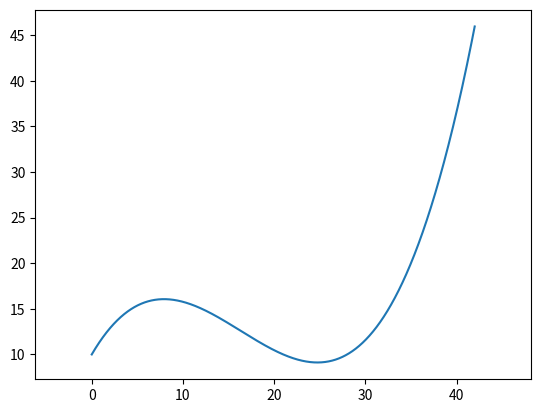

Recreate this plot in Python.
import numpy as np
from math import *
import matplotlib.pyplot as plt

theta = np.linspace(0, np.pi, 10)
x = 5.0*np.cos(theta)
y = 5.0*np.sin(theta)
s = theta*5.0

fx = np.poly1d(np.polyfit(s,x,5))
dfx = fx.deriv()
ddfx = dfx.deriv()
dddfx = ddfx.deriv()


fy = np.poly1d(np.polyfit(s,y,5))
dfy = fy.deriv()
ddfy = dfy.deriv()
dddfy = ddfy.deriv()

snew = np.linspace(0, 5*np.pi, 1000)

newx = fx(snew)
dnewx = dfx(snew)
ddnewx = ddfx(snew)

newy = fy(snew)
dnewy = dfy(snew)
ddnewy = ddfy(snew)

# alpha = np.arctan2(dnewy, dnewx)
# kappa = (ddnewx*dnewy-ddnewy*dnewx)/(dnewx*dnewx+dnewy*dnewy)**(3.0/2.0)
# norm to [-pi, pi]
def NormalizeAngle(angle):
    a = fmod(angle+np.pi, 2*np.pi)
    if a < 0.0:
        a += (2.0*np.pi)        
    return a - np.pi

def polyfit(coeffs, t, order):
    if order == 0:
        return coeffs[0] + coeffs[1]*t + coeffs[2]*t*t + coeffs[3]*t*t*t
    if order == 1:
        return coeffs[1] + 2*coeffs[2]*t+3*coeffs[3]*t*t
    if order == 2:
        return 2*coeffs[2]+6*coeffs[3]*t
    if order == 3:
        return 6*coeffs[3]
    else:
        return 0.0


def cubicPolyCurve1d(x0, dx0, x1, dx1, T):
    coeffs = np.zeros(4)
    coeffs[0] = x0
    coeffs[1] = dx0
    
    T2 = T*T
    
    coeffs[2] = (3*x1 - T*dx1 - 3*coeffs[0] - 2*coeffs[1]*T)/T2
    coeffs[3] = (dx1 - coeffs[1] - 2*coeffs[2]*T)/(3.0*T2)
    return coeffs

def ComputeCurvature(dx, ddx, dy, ddy):
    a = dx*ddy - dy*ddx
    norm_square = dx*dx+dy*dy
    norm = sqrt(norm_square)
    b = norm*norm_square
    return a/b

def ComputeCurvatureDerivative(dx, ddx, dddx, dy, ddy, dddy):
    a = dx*ddy-dy*ddx
    b = dx*dddy-dy*dddx
    c = dx*ddx+dy*ddy
    d = dx*dx+dy*dy
    return (b*d-3.0*a*c)/(d*d*d)

def CalculateTheta(rtheta, rkappa, l, dl):
    return NormalizeAngle(rtheta + atan2(dl, 1-l*rkappa))

def CalculateKappa(rkappa, rdkappa, l, dl, ddl):
    denominator = (dl * dl + (1 - l * rkappa) * (1 - l * rkappa))
    if fabs(denominator) < 1e-8:
        return 0.0
    denominator = pow(denominator, 1.5)
    numerator = (rkappa + ddl - 2 * l * rkappa * rkappa -
                           l * ddl * rkappa + l * l * rkappa * rkappa * rkappa +
                           l * dl * rdkappa + 2 * dl * dl * rkappa)
    return numerator / denominator

snew = np.linspace(0, 5*np.pi, 1000)


def frenet_to_cartesian1D(rs, rx, ry, rtheta, s_condition, d_condition):
    if fabs(rs - s_condition[0])>= 1.0e-6:
        print("The reference point s and s_condition[0] don't match")
        
    cos_theta_r = cos(rtheta)
    sin_theta_r = sin(rtheta)
    
    x = rx - sin_theta_r * d_condition[0]
    y = ry + cos_theta_r * d_condition[0]    

    return x, y
t = np.linspace(0, 15.71, 1000)
left_bound = []
right_bound = []

# for i in range(1000):
#     rs = snew[i]
#     rx = fx(rs)
#     ry = fy(rs)
    
#     drx = dfx(rs)
#     dry = dfy(rs)
    
#     rtheta = atan2(dry, drx)
    
#     l_s_condition = np.array([rs])
#     l_d_condition = np.array([1.5])
#     lx, ly = frenet_to_cartesian1D(rs, rx, ry, rtheta, l_s_condition, l_d_condition)
#     left_bound.append(np.array([lx, ly]))
    
#     r_s_condition = np.array([rs])
#     r_d_condition = np.array([-1.5])
#     rx, ry = frenet_to_cartesian1D(rs, rx, ry, rtheta, r_s_condition, r_d_condition)   
#     right_bound.append(np.array([rx, ry]))
# left_bound = np.array(left_bound)
# right_bound = np.array(right_bound)

# plt.plot(newx, newy, 'y')
# plt.plot(left_bound[:,0],left_bound[:,1], 'b')
# plt.plot(right_bound[:,0],right_bound[:,1], 'b')

targets = []
for i in range(5):
    x0 = 0
    dx0 = 0 #np.tan(np.pi/6)
    x1 = -1.2 + i * 0.6
    dx1 = 0    
    targets.append(np.array([x0, dx0, x1, dx1]))

thetas_buf = []
kappas_buf = []
# for i in range(5):
#     tar = targets[i]
#     coeffs = cubicPolyCurve1d(tar[0], tar[1], tar[2], tar[3], 15.71)
#     traj = []
#     theta_buf = []
#     kappa_buf = []
#     for j in range(1000):
#         rs = t[j]
#         rx = fx(rs)
#         ry = fy(rs)
#         drx = dfx(rs)
#         dry = dfy(rs)
#         ddrx = ddfx(rs)
#         ddry = ddfy(rs)
#         dddrx = dddfx(rs)
#         dddry = dddfy(rs)
#         rtheta = atan2(dry, drx)
#         rkappa = ComputeCurvature(drx, ddrx, dry, ddry)
#         rdkappa = ComputeCurvatureDerivative(drx, ddrx, dddrx, dry, ddry, dddry)
        
#         l = polyfit(coeffs, t[j], 0)
#         dl = polyfit(coeffs, t[j], 1)
        
#         theta = CalculateTheta(rtheta, rkappa, l, dl)
#         theta_buf.append(theta)
        
#         ddl = polyfit(coeffs, t[j], 2)
        
#         kappa = CalculateKappa(rkappa, rdkappa, l, dl, ddl)
#         kappa_buf.append(kappa)
        
#         s_condition = np.array([rs])
#         d_condition = np.array([l])
#         x, y = frenet_to_cartesian1D(rs, rx, ry, rtheta, s_condition, d_condition)
#         traj.append(np.array([x, y]))
#     thetas_buf.append(np.array(theta_buf))
#     kappas_buf.append(np.array(kappa_buf))
#     traj = np.array(traj)
#     plt.plot(traj[:,0], traj[:,1], 'g')

# for i in range(5):
#     T = 15
#     x0 = 5
#     dx0 = 0
#     x1 = -5 - 1.2 + 0.6*i;
#     dx1 = 0;
#     dcoeffs = cubicPolyCurve1d(x0, dx0, x1, dx1, T)

#     x0 = 0
#     dx0 = 1
#     x1 = 0
#     dx1 = -1;
#     scoeffs = cubicPolyCurve1d(x0, dx0, x1, dx1, T)
#     traj = []

#     for j in range(1000):
#         t = 0.015 * j
#         d = polyfit(dcoeffs, t, 0)
#         s = polyfit(scoeffs, t, 0)
#         traj.append(np.array([d, s]))
#     traj = np.array(traj)
#     plt.plot(traj[:,0], traj[:,1], 'k')



# plt.show()
# for i in range(11):
#     plt.plot(thetas_buf[i])   
# plt.show()


# for i in range(11):
#     plt.plot(kappas_buf[i])   
# plt.show()

ycoeffs = np.zeros(4)
ycoeffs[0] = 10
ycoeffs[1] = 12
ycoeffs[2] = -7
ycoeffs[3] = 1

xcoeffs = np.zeros(4)
xcoeffs[0] = 0
xcoeffs[1] = 7
xcoeffs[2] = 0
xcoeffs[3] = 0

xyX = []
xyY = []
left_bound = []
right_bound = []
t = 0
for i in range(6000):
    t = i*0.001
    xyX.append(polyfit(xcoeffs, t, 0))
    xyY.append(polyfit(ycoeffs, t, 0))
plt.plot(xyX, xyY)   
plt.axis('equal')
plt.show()

